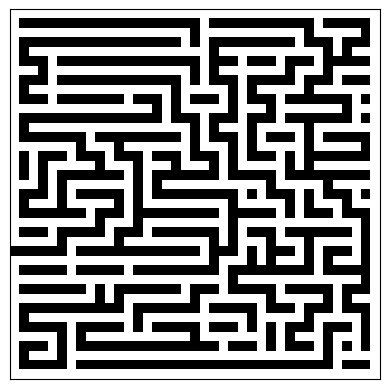

Python code for this plot:
import numpy
from numpy.random import randint as rand
import matplotlib as mpl
# mpl.use('Agg')
import matplotlib.pyplot as plt


def maze(width=51, height=51, complexity=1., density=10, intermediate_plots=False, fig=None):
    # Only odd shapes
    shape = ((height // 2) * 2 + 1, (width // 2) * 2 + 1)
    # Adjust complexity and density relative to maze size
    complexity = int(complexity * (5 * (shape[0] + shape[1])))  # number of components
    density = int(density * ((shape[0] // 2) * (shape[1] // 2)))  # size of components
    # Build actual maze
    Z = numpy.zeros(shape, dtype=bool)
    # Fill borders
    Z[0, :] = Z[-1, :] = 1
    Z[:, 0] = Z[:, -1] = 1
    
    if intermediate_plots:
        fig = plt.figure(figsize=(5, 5))
    
    # Make aisles
    for i in range(density):
        x, y = rand(0, shape[1] // 2) * 2, rand(0, shape[0] // 2) * 2  # pick a random position
        # print(x, y)
        Z[y, x] = 1
        for j in range(complexity):
            neighbours = []
            if x > 1:             neighbours.append((y, x - 2))
            if x < shape[1] - 2:  neighbours.append((y, x + 2))
            if y > 1:             neighbours.append((y - 2, x))
            if y < shape[0] - 2:  neighbours.append((y + 2, x))
            if len(neighbours):
                y_, x_ = neighbours[rand(0, len(neighbours) - 1)]
                if Z[y_, x_] == 0:
                    Z[y_, x_] = 1
                    Z[y_ + (y - y_) // 2, x_ + (x - x_) // 2] = 1
                    x, y = x_, y_
                    if intermediate_plots:
                        plot(Z)
    
    return Z[1:-1, 1:-1]
    # return Z


def plot(Z):
    plt.imshow(Z, cmap=plt.cm.binary, interpolation='nearest')
    plt.xticks([])
    plt.yticks([])
    plt.draw()
    # plt.pause(0.001)
    plt.pause(1)


def plot_save(Z):
    plt.imshow(Z, cmap=plt.cm.binary, interpolation='nearest')
    plt.xticks([])
    plt.yticks([])
    plt.savefig("./maze.png")


def experiment_maze(n):
    fig = plt.figure(figsize=(5, 5))
    for i in range(n):
        Z = maze(10, 10)
        plot(Z, fig)
    return


if __name__ == '__main__':
    # experiment_maze(1)
    Z = maze(40, 40)
    plot_save(Z)
